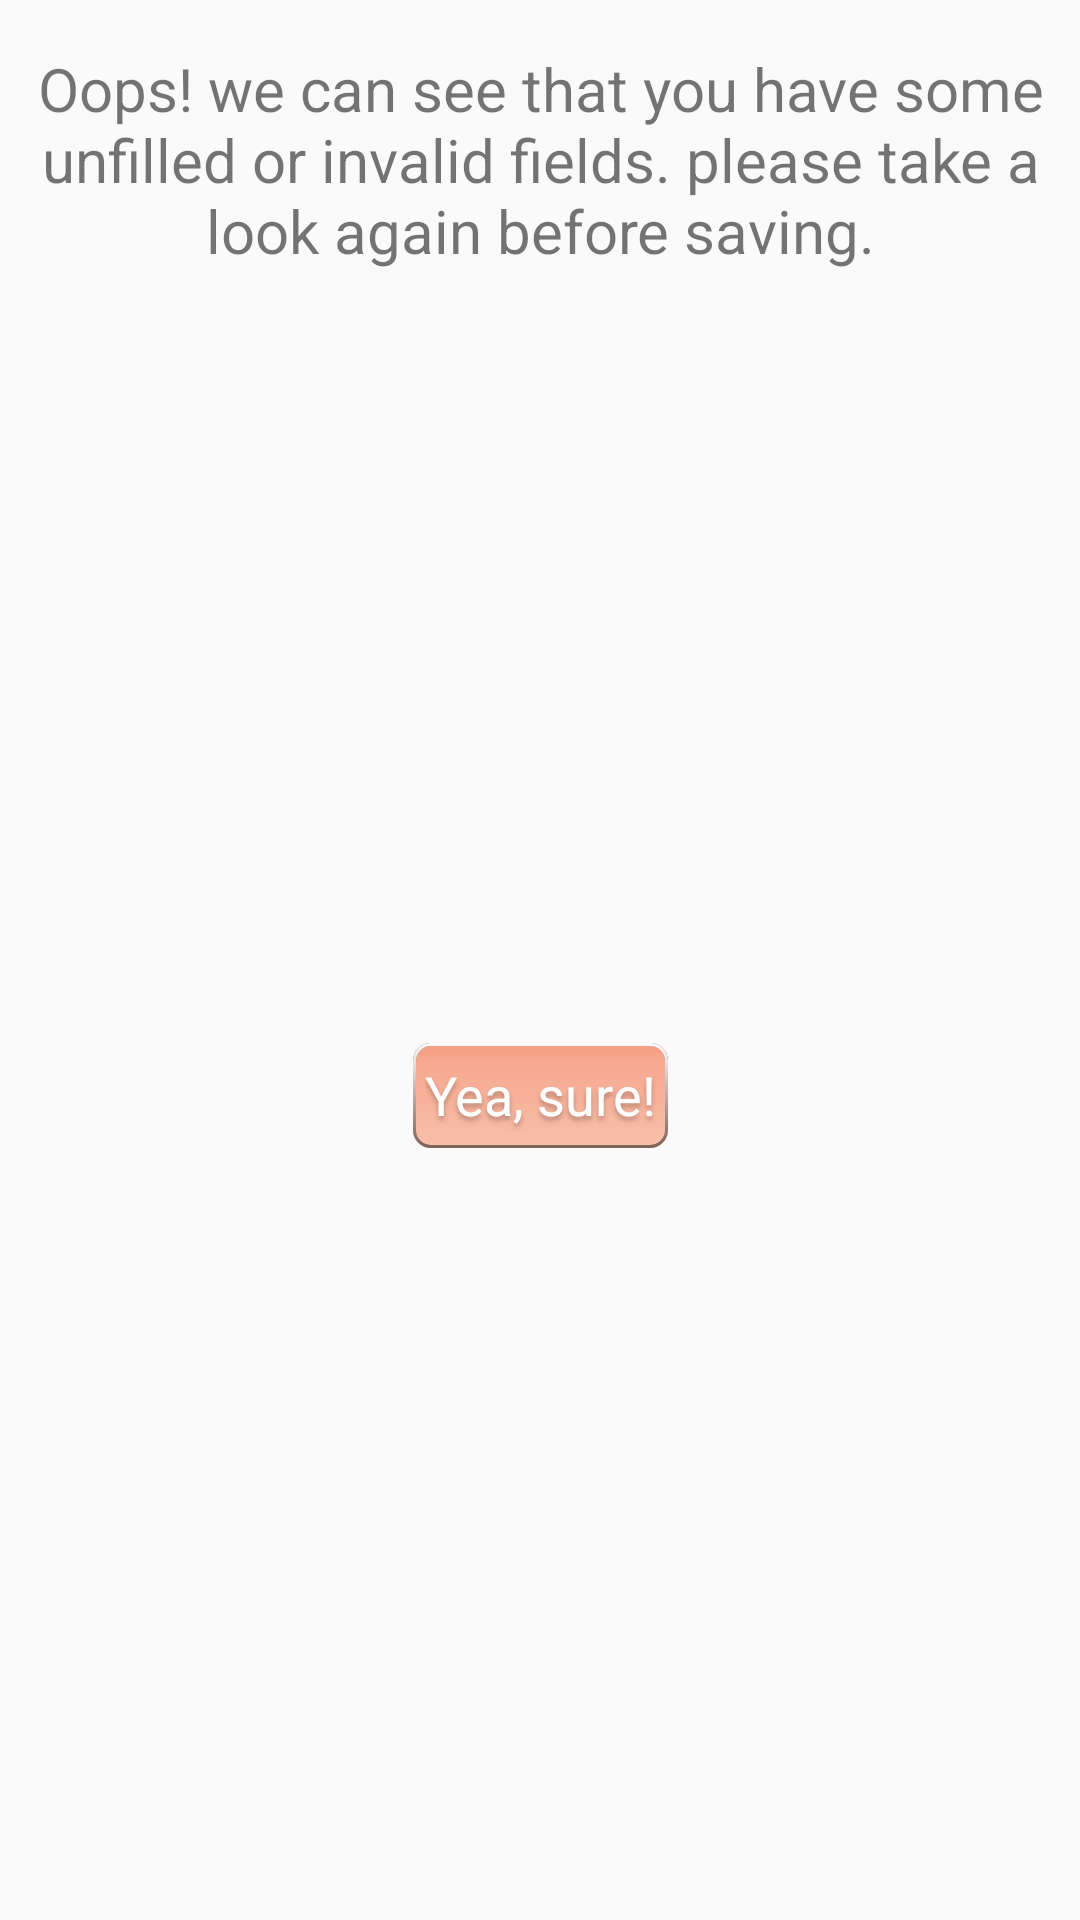

Reconstruct the res/layout file that produces this screen, plus the resources it refers to.
<!-- AndroidManifest.xml: application theme Theme.AppCompat.Light.NoActionBar -->
<!-- res/layout/activity_edit_profile_alert_dialog.xml -->
<?xml version="1.0" encoding="utf-8"?>
<androidx.constraintlayout.widget.ConstraintLayout xmlns:android="http://schemas.android.com/apk/res/android"
    xmlns:app="http://schemas.android.com/apk/res-auto"
    xmlns:tools="http://schemas.android.com/tools"
    android:layout_width="match_parent"
    android:layout_height="match_parent"
    tools:context=".EditProfileAlertDialog">

    <TextView
        android:id="@+id/tv_alert_msg"
        android:layout_width="wrap_content"
        android:layout_height="wrap_content"
        android:layout_marginStart="16dp"
        android:layout_marginTop="16dp"
        android:layout_marginEnd="16dp"
        android:gravity="center"
        android:text="@string/save_profile_warning"
        android:textSize="20sp"
        app:layout_constraintEnd_toEndOf="parent"
        app:layout_constraintStart_toStartOf="parent"
        app:layout_constraintTop_toTopOf="parent" />

    <ImageView
        android:id="@+id/btn_ok_dialog"
        android:layout_width="wrap_content"
        android:layout_height="wrap_content"
        android:layout_marginTop="16dp"
        android:layout_marginBottom="16dp"
        android:onClick="onClickOk"
        app:layout_constraintBottom_toBottomOf="parent"
        app:layout_constraintEnd_toEndOf="parent"
        app:layout_constraintStart_toStartOf="parent"
        app:layout_constraintTop_toBottomOf="@+id/tv_alert_msg"
        app:srcCompat="@drawable/ic_button_save_small" />

    <TextView
        android:id="@+id/ok_txt_in_btn"
        android:layout_width="wrap_content"
        android:layout_height="wrap_content"
        android:layout_marginTop="5dp"
        android:shadowColor="#40000000"
        android:shadowDy="4"
        android:shadowRadius="4"
        android:text="@string/yea_sure"
        android:textColor="#FFFFFF"
        android:textSize="18sp"
        app:layout_constraintEnd_toEndOf="@+id/btn_ok_dialog"
        app:layout_constraintStart_toStartOf="@+id/btn_ok_dialog"
        app:layout_constraintTop_toTopOf="@+id/btn_ok_dialog" />
</androidx.constraintlayout.widget.ConstraintLayout>
<!-- resources referenced by this layout -->
<resources>
  <!-- drawable ic_button_save_small: vector/xml drawable (drawable, 2241 chars, omitted) -->
  <string name="save_profile_warning">Oops!  we can see that you have some  unfilled or invalid fields. please   take a look again before saving.</string>
  <string name="yea_sure">Yea, sure!</string>
</resources>
